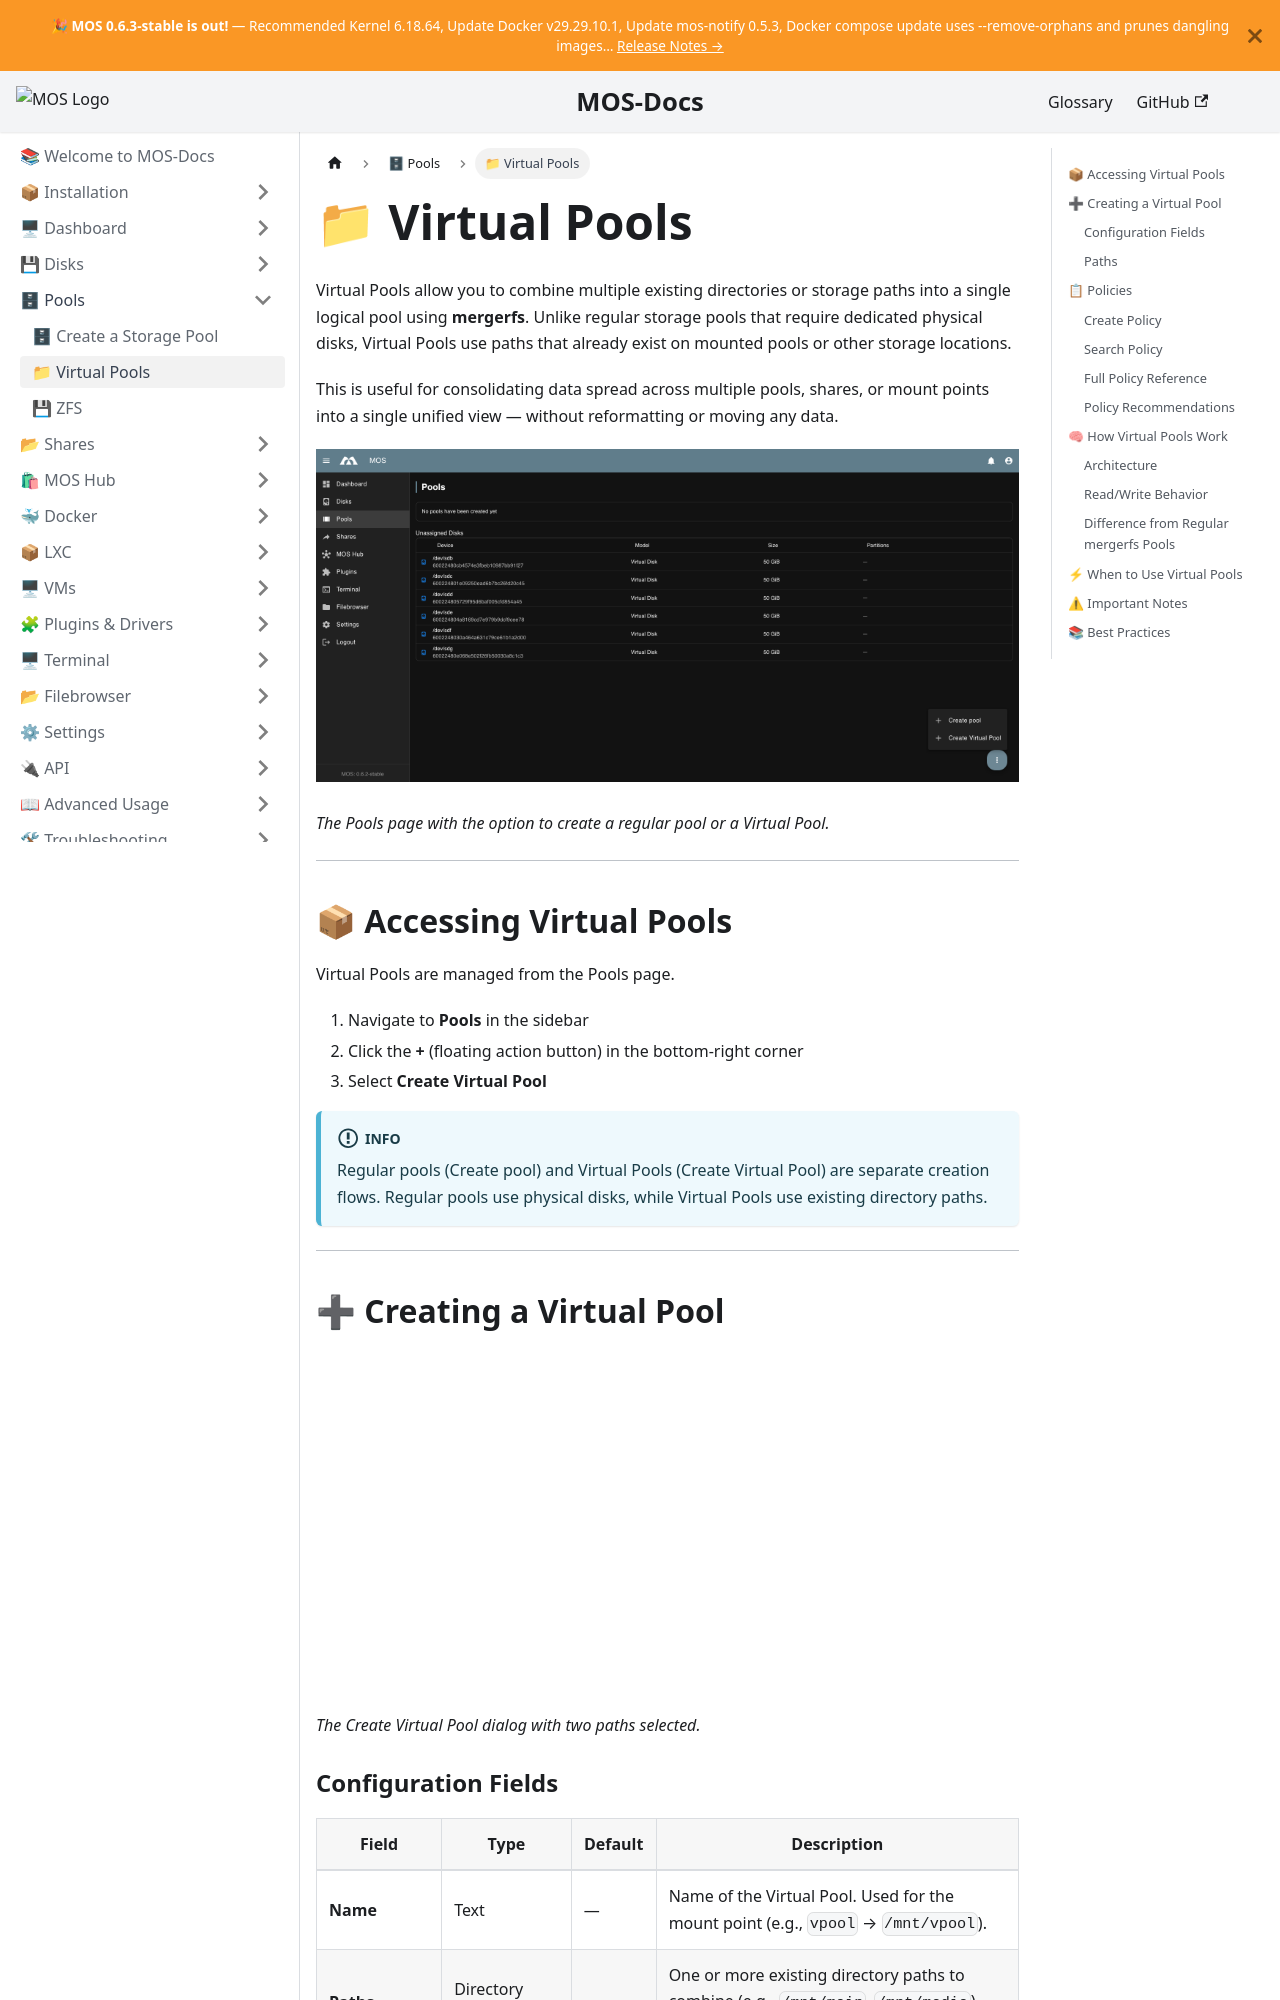

repository: mos-nas/mos-docs · page: docs/Pools/Virtual-Pools/index.html · generator: docusaurus

---
sidebar_label: 📁 Virtual Pools
sidebar_position: 2
description: "Combine existing storage paths into a single virtual pool using mergerfs, without requiring dedicated physical disks."
---

# 📁 Virtual Pools

Virtual Pools allow you to combine multiple existing directories or storage paths into a single logical pool using **mergerfs**. Unlike regular storage pools that require dedicated physical disks, Virtual Pools use paths that already exist on mounted pools or other storage locations.

This is useful for consolidating data spread across multiple pools, shares, or mount points into a single unified view — without reformatting or moving any data.

![Pools Overview](/img/pools/pools-create-options.png)

*The Pools page with the option to create a regular pool or a Virtual Pool.*

---

## 📦 Accessing Virtual Pools

Virtual Pools are managed from the Pools page.

1. Navigate to **Pools** in the sidebar
2. Click the **+** (floating action button) in the bottom-right corner
3. Select **Create Virtual Pool**

:::info
Regular pools (Create pool) and Virtual Pools (Create Virtual Pool) are separate creation flows. Regular pools use physical disks, while Virtual Pools use existing directory paths.
:::

---

## ➕ Creating a Virtual Pool

![Create Virtual Pool Dialog](/img/pools/virtual-pool-create-dialog.png)

*The Create Virtual Pool dialog with two paths selected.*
